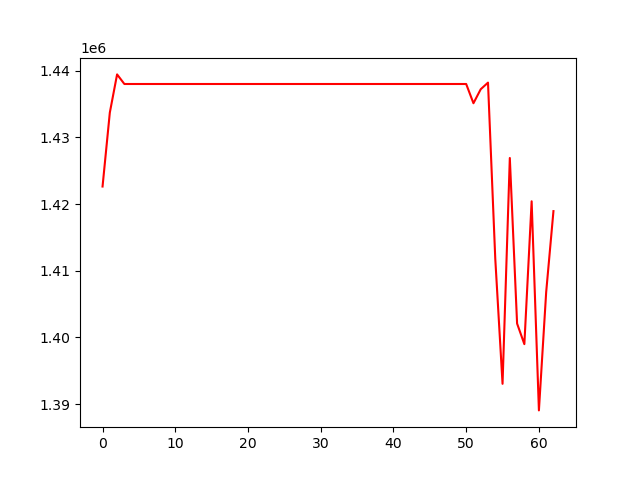

The data file committed next to this chart (first rows):
, 0
0, 1422640
1, 1433724
2, 1439459
3, 1438020
4, 1438020
5, 1438020
6, 1438020
7, 1438020
8, 1438020
9, 1438020
10, 1438020
11, 1438020
12, 1438020
13, 1438020
14, 1438020
15, 1438020
16, 1438020
17, 1438020
18, 1438020
19, 1438020
20, 1438020
21, 1438020
22, 1438020
23, 1438020
24, 1438020
25, 1438020
26, 1438020
27, 1438020
28, 1438020
29, 1438020
30, 1438020
31, 1438020
32, 1438020
33, 1438020
34, 1438020
35, 1438020
36, 1438020
37, 1438020
38, 1438020
39, 1438020
40, 1438020
41, 1438020
42, 1438020
43, 1438020
44, 1438020
45, 1438020
46, 1438020
47, 1438020
48, 1438020
49, 1438020
50, 1438020
51, 1435133
52, 1437235
53, 1438226
54, 1411806
55, 1393047
56, 1426921
57, 1402087
58, 1398996
59, 1420426
... 3 more rows
